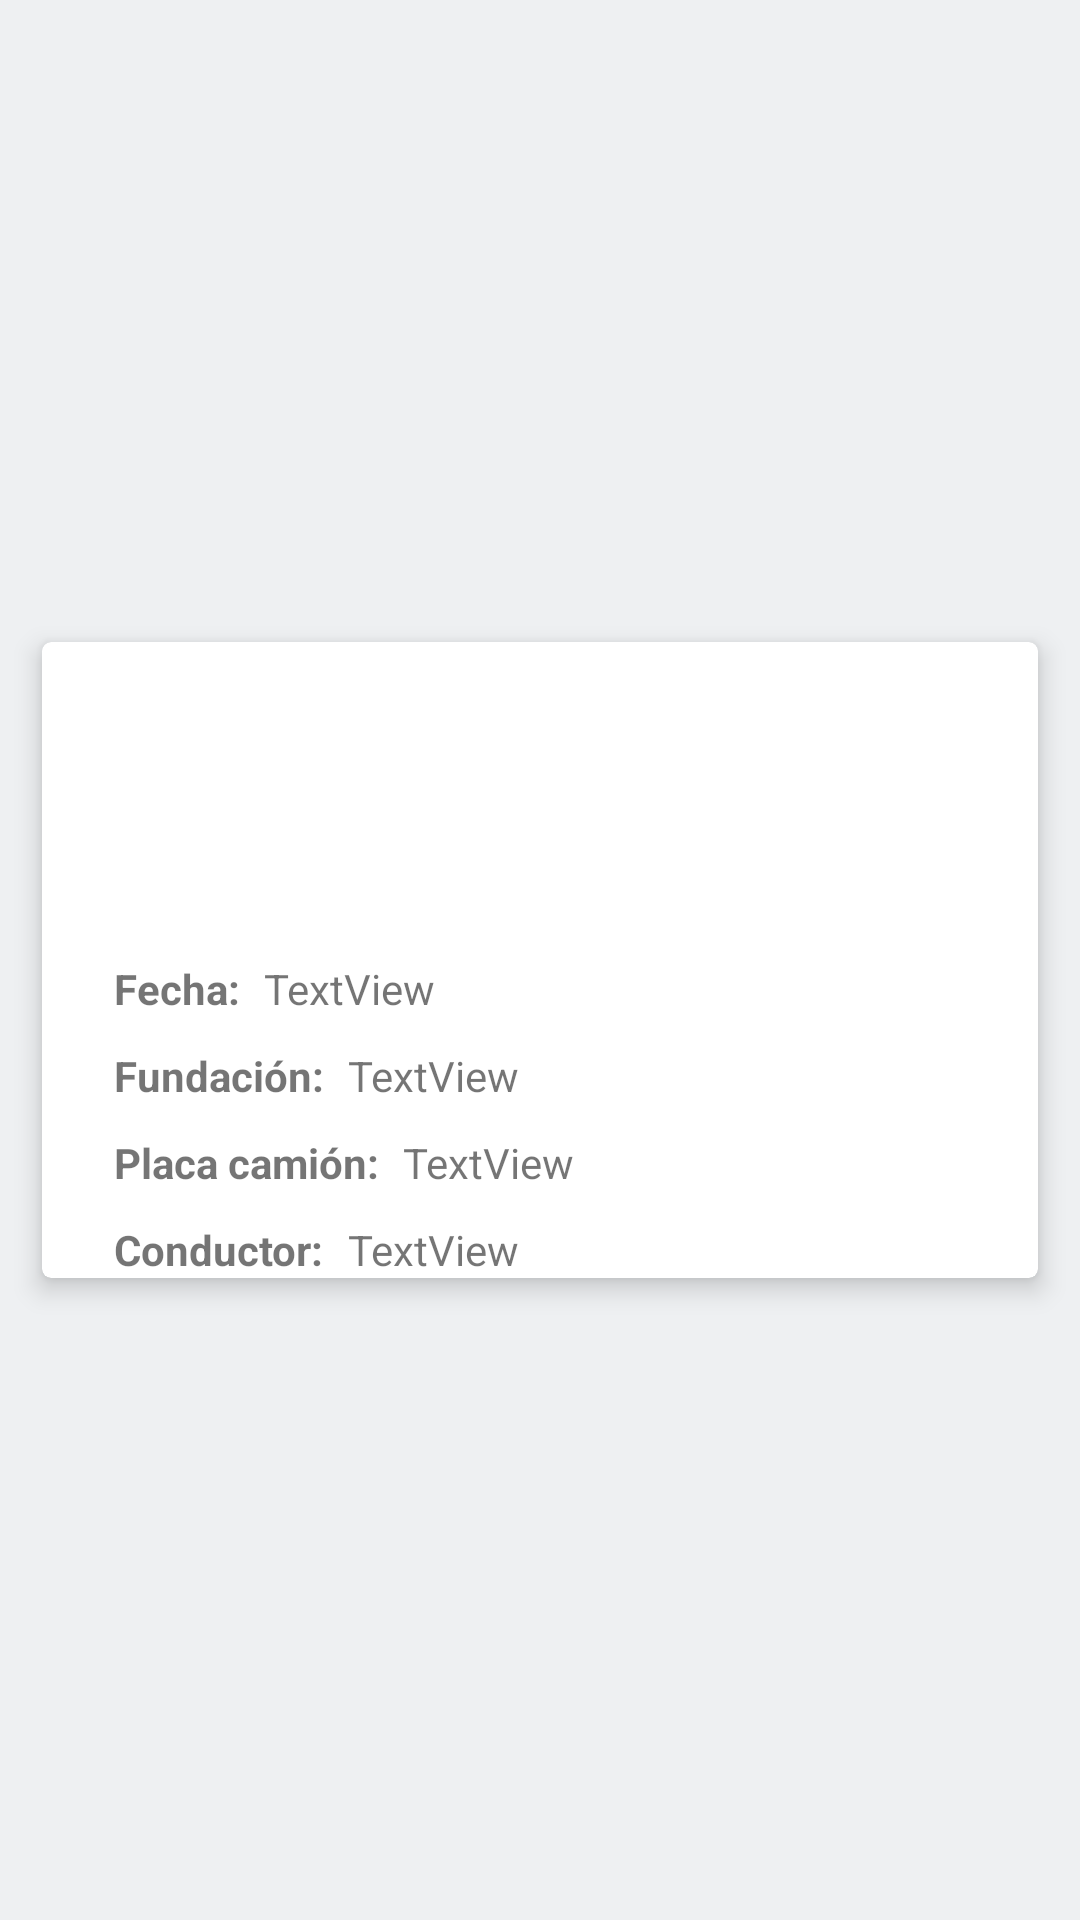

Reconstruct the res/layout file that produces this screen, plus the resources it refers to.
<!-- AndroidManifest.xml: application theme Theme.SirbaApp -->
<!-- res/layout/registro_layout.xml -->
<?xml version="1.0" encoding="utf-8"?>
<androidx.constraintlayout.widget.ConstraintLayout xmlns:android="http://schemas.android.com/apk/res/android"
    xmlns:app="http://schemas.android.com/apk/res-auto"
    xmlns:tools="http://schemas.android.com/tools"
    android:layout_width="match_parent"
    android:layout_height="wrap_content"
    app:cardUseCompatPadding="true">

    <androidx.cardview.widget.CardView
        android:layout_width="match_parent"
        android:layout_height="wrap_content"
        android:layout_marginStart="8dp"
        android:layout_marginEnd="8dp"
        app:cardCornerRadius="3dp"
        app:cardElevation="5dp"
        app:cardUseCompatPadding="true"
        app:layout_constraintBottom_toBottomOf="parent"
        app:layout_constraintEnd_toEndOf="parent"
        app:layout_constraintStart_toStartOf="parent"
        app:layout_constraintTop_toTopOf="parent">

        <androidx.constraintlayout.widget.ConstraintLayout
            android:layout_width="match_parent"
            android:layout_height="match_parent">

            <ImageView
                android:id="@+id/tvLogo"
                android:layout_width="wrap_content"
                android:layout_height="wrap_content"
                android:layout_marginStart="16dp"
                android:layout_marginTop="16dp"
                android:layout_marginBottom="16dp"
                app:layout_constraintBottom_toBottomOf="parent"
                app:layout_constraintStart_toStartOf="parent"
                app:layout_constraintTop_toTopOf="parent"
                tools:srcCompat="@tools:sample/avatars" />

            <TextView
                android:id="@+id/textView"
                android:layout_width="wrap_content"
                android:layout_height="wrap_content"
                android:layout_marginStart="8dp"
                android:text="Fecha:"
                android:textStyle="bold"
                app:layout_constraintStart_toEndOf="@+id/tvLogo"
                app:layout_constraintTop_toTopOf="@+id/tvLogo" />

            <TextView
                android:id="@+id/fechaTxt"
                android:layout_width="wrap_content"
                android:layout_height="wrap_content"
                android:layout_marginStart="8dp"
                android:text="TextView"
                app:layout_constraintStart_toEndOf="@+id/textView"
                app:layout_constraintTop_toTopOf="@+id/textView" />

            <TextView
                android:id="@+id/textView3"
                android:layout_width="wrap_content"
                android:layout_height="wrap_content"
                android:layout_marginTop="10dp"
                android:text="Fundación:"
                android:textStyle="bold"
                app:layout_constraintStart_toStartOf="@+id/textView"
                app:layout_constraintTop_toBottomOf="@+id/textView" />

            <TextView
                android:id="@+id/fundacionTxt"
                android:layout_width="wrap_content"
                android:layout_height="wrap_content"
                android:layout_marginStart="8dp"
                android:text="TextView"
                app:layout_constraintStart_toEndOf="@+id/textView3"
                app:layout_constraintTop_toTopOf="@+id/textView3" />

            <TextView
                android:id="@+id/textView5"
                android:layout_width="wrap_content"
                android:layout_height="wrap_content"
                android:layout_marginTop="10dp"
                android:text="Placa camión:"
                android:textStyle="bold"
                app:layout_constraintStart_toStartOf="@+id/textView3"
                app:layout_constraintTop_toBottomOf="@+id/textView3" />

            <TextView
                android:id="@+id/placaTxt"
                android:layout_width="wrap_content"
                android:layout_height="wrap_content"
                android:layout_marginStart="8dp"
                android:text="TextView"
                app:layout_constraintStart_toEndOf="@+id/textView5"
                app:layout_constraintTop_toTopOf="@+id/textView5" />

            <TextView
                android:id="@+id/textView7"
                android:layout_width="wrap_content"
                android:layout_height="wrap_content"
                android:layout_marginTop="10dp"
                android:text="Conductor:"
                android:textStyle="bold"
                app:layout_constraintStart_toStartOf="@+id/textView5"
                app:layout_constraintTop_toBottomOf="@+id/textView5" />

            <TextView
                android:id="@+id/conductorTxt"
                android:layout_width="wrap_content"
                android:layout_height="wrap_content"
                android:layout_marginStart="8dp"
                android:text="TextView"
                app:layout_constraintStart_toEndOf="@+id/textView7"
                app:layout_constraintTop_toTopOf="@+id/textView7" />
        </androidx.constraintlayout.widget.ConstraintLayout>
    </androidx.cardview.widget.CardView>
</androidx.constraintlayout.widget.ConstraintLayout>
<!-- resources referenced by this layout -->
<resources>
  <style name="Theme.SirbaApp" parent="Theme.MaterialComponents.DayNight.NoActionBar">
          
          <item name="colorPrimary">@color/bluegrey</item>
          <item name="colorPrimaryVariant">@color/bluegrey_dark</item>
          <item name="colorOnPrimary">@color/white</item>
          
          <item name="colorSecondary">@color/brown</item>
          <item name="colorSecondaryVariant">@color/brown_dark</item>
          <item name="colorOnSecondary">@color/white</item>
          
          <item name="android:statusBarColor" tools:targetApi="l">?attr/colorPrimaryVariant</item>
          
          <item name="android:colorBackground">@color/reply_blue_50</item>
      </style>
  <color name="bluegrey">#365B6D</color>
  <color name="bluegrey_dark">#043242</color>
  <color name="white">#FFFFFFFF</color>
  <color name="brown">#6D4836</color>
  <color name="brown_dark">#321911</color>
  <color name="reply_blue_50">#eef0f2</color>
</resources>
